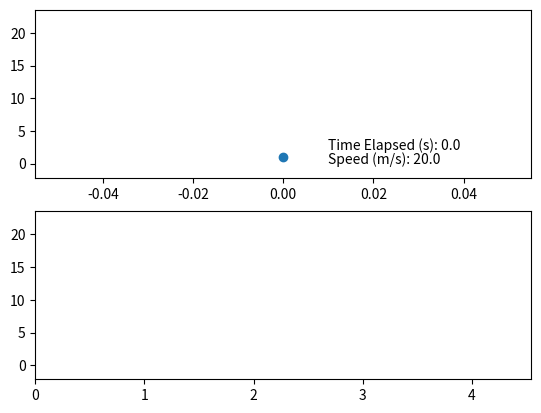

Here is the Python script that generated this plot: (Note: this script raises an exception after producing the figure.)
#!/usr/bin/env python3
# -*- coding: utf-8 -*-
"""
Created on Sat Jul 20 15:49:27 2019

[redacted]
"""

# This program similates a particle moving in one dimension under gravity
# with no air resistance.  The user must input:
#     - the initial height (y0)
#     - the initial velocity (v0)
# The simulation runs up to 60 seconds or until the particle hits the ground.


# load the required packages
import numpy as np
import matplotlib.pyplot as plt


# Set the initial conditions

y0 = 1.0
x0 = 0.0
v0 = 20.0
g = -9.8

# how high with the ball go?
# it will reach it's peak at -v0/g

t_max = -v0/g
y_max = 0.5*g*t_max**2 + v0*t_max + y0
y_lim = y_max*1.1


# Get the time when the ball hits the ground

x_plus = (-v0 + np.sqrt(v0**2 - 2*g*y0))/g
x_minus = (-v0 - np.sqrt(v0**2 - 2*g*y0))/g

x_max = np.max([x_plus, x_minus])
x_lim = x_max*1.1


# Run the simulation

# Set up the plot
fig, ax = plt.subplots(2,1)
ax[0].set_ylim(-y_max*0.1,y_lim)
ax[1].set_ylim(-y_max*0.1,y_lim)
ax[1].set_xlim(0,x_lim)


# plot the first point in the simulated y axis
points = ax[0].plot(x0, y0, marker='o', linestyle='--')[0]
time_passed = ax[0].text(0.01,y_max*0.1,"Time Elapsed (s): 0")
speed = ax[0].text(0.01,0, "Velocity (m/s): {0}".format(v0))

# plot the first point in the t,y plane to show how position changes with time

ts = [0]
ys = [y0]


for t in np.arange(0,60,0.01):
    
    # Equations of motion 
    v_t = g*t + v0 # update the velocity of the particle at point time t
    y_t = y0 + (v_t**2-v0**2)/(2*g) #update the position of the particle at time t
    
    # Print out the time elapsed and the speed
    time_passed.set_text("Time Elapsed (s): {0}".format(np.round(t,2)))
    speed.set_text("Speed (m/s): {0}".format(np.abs(np.round(v_t,2))))
    
    if y_t >= 0:
        # update the point with the new position
        points.set_data(x0, y_t)
        
        #draw the t,y line
        ts.append(t)
        ys.append(y_t)
        line_seg = plt.Line2D(ts, ys)
        ax[1].add_line(line_seg)
        
    else:
        # exit the loop if the particle hits the ground at 0
        points.set_data(x0, 0)
        break
    plt.pause(0.00001)

plt.draw()


    







